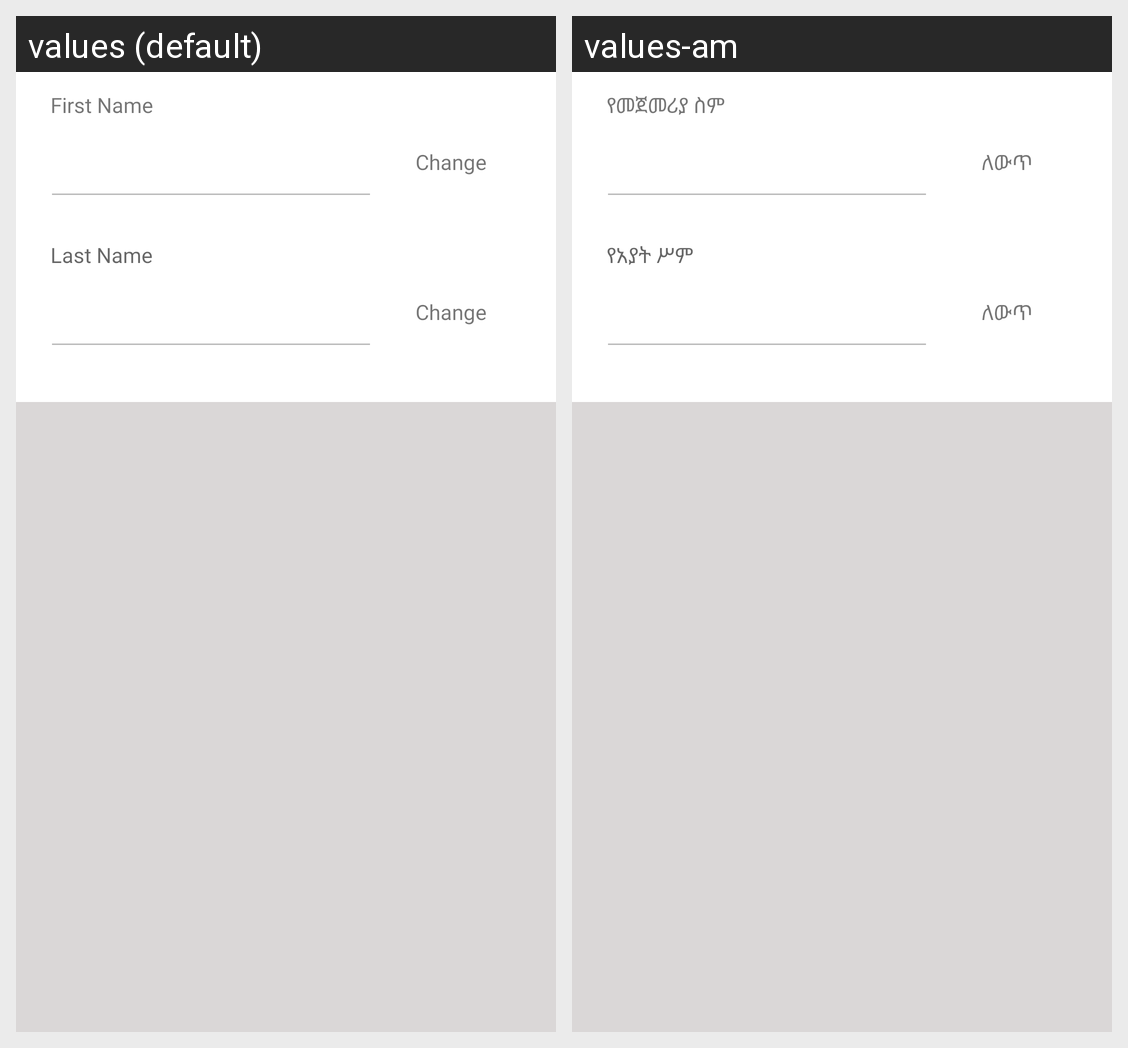

Strings drawn on this Android screen and how each of the app's shown locales translates them:
Android screen res/layout/name_change_dialog.xml rendered under 2 locales, left to right: values (default), values-am. Device: Nexus 5 (rendered at 1080×1920; each locale shown at half size, 540×960, under a caption strip naming it); theme AppTheme.
Strings drawn on this screen, with the default value and each locale's value (text and hints the layout hard-codes, and strings that could not be matched under every locale, appear in the picture but are not listed):

change
  values: Change
  values-am: ለውጥ

first_name
  values: First Name
  values-am: የመጀመሪያ ስም

l_name
  values: Last Name
  values-am: የአያት ሥም
